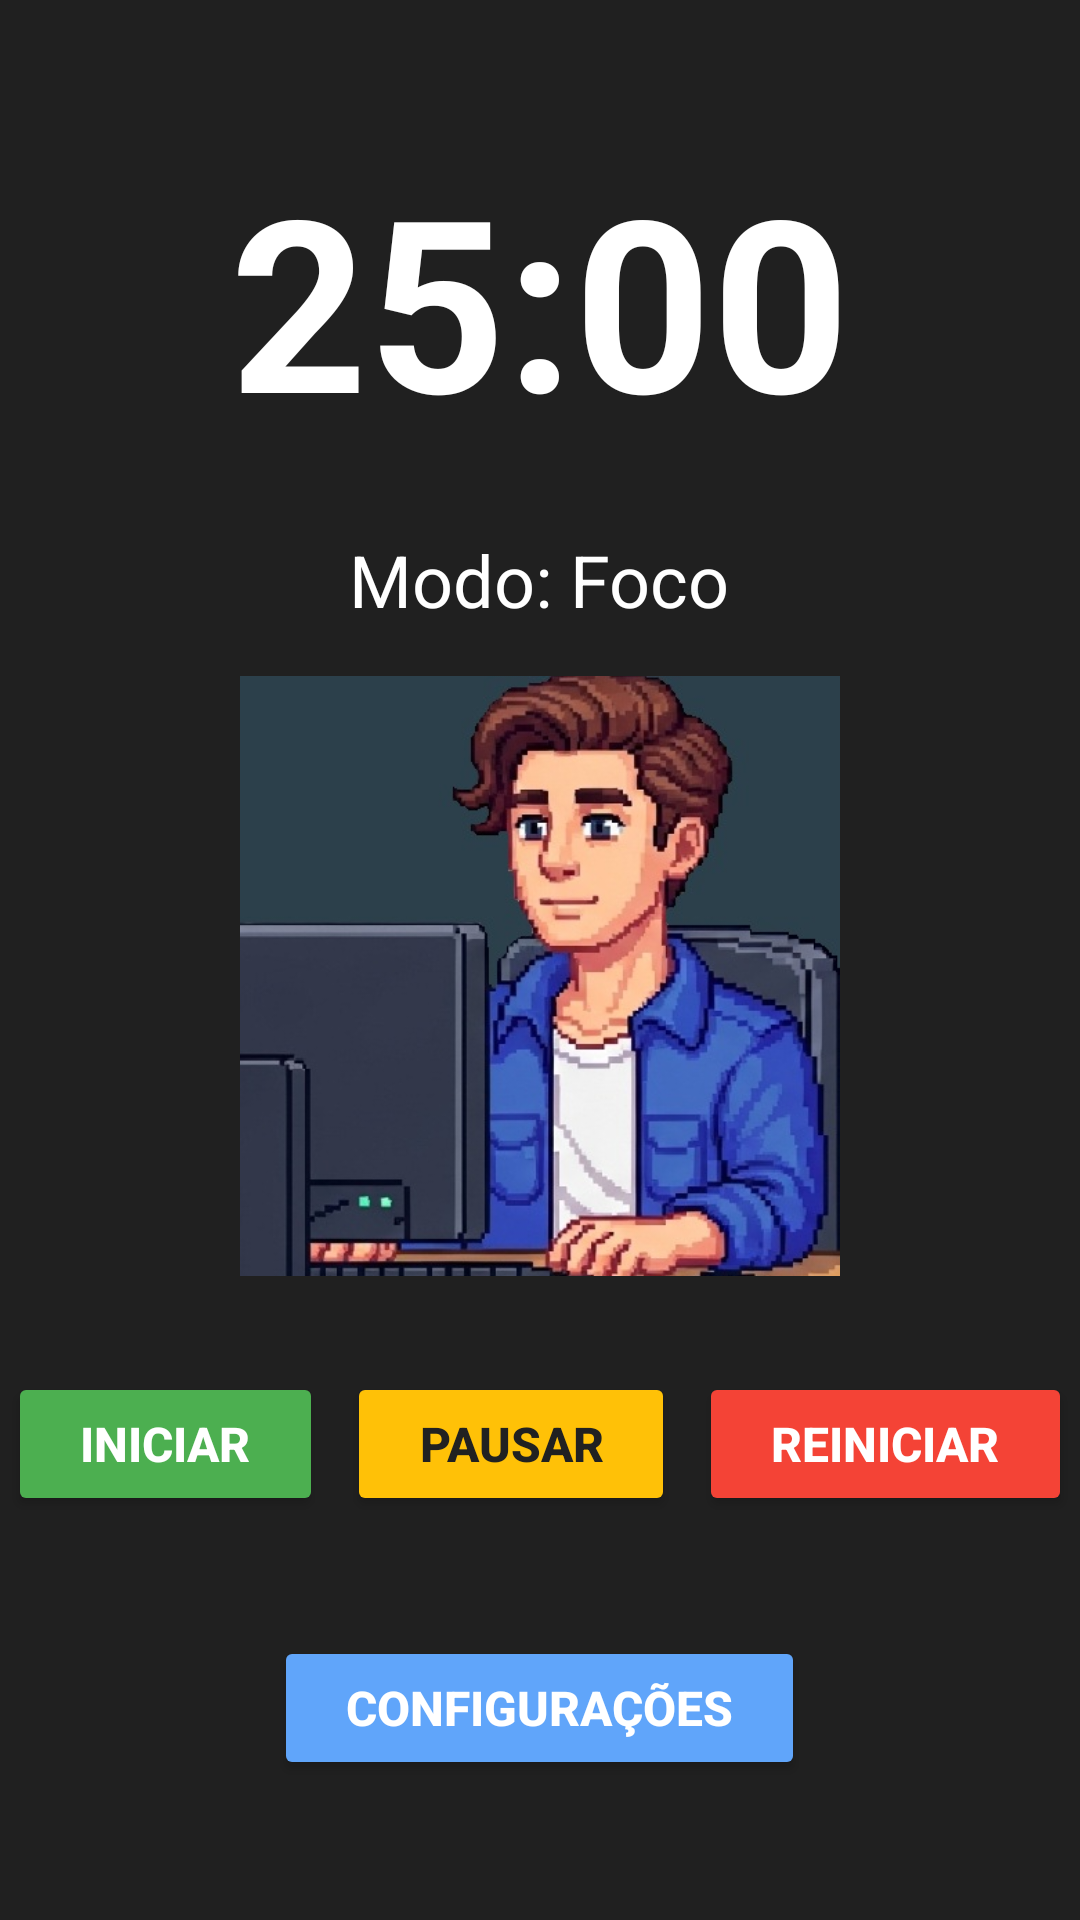

Android layout source for this screen:
<!-- AndroidManifest.xml: application theme Theme.PomodoroTimer -->
<!-- res/layout/activity_main.xml -->
<?xml version="1.0" encoding="utf-8"?>
<LinearLayout xmlns:android="http://schemas.android.com/apk/res/android"
    xmlns:app="http://schemas.android.com/apk/res-auto"
    xmlns:tools="http://schemas.android.com/tools"
    android:layout_width="match_parent"
    android:layout_height="match_parent"
    android:orientation="vertical"
    android:gravity="center"
    android:background="#202020"
    tools:context=".MainActivity">

    
    <TextView
        android:id="@+id/timerDisplay"
        android:layout_width="wrap_content"
        android:layout_height="wrap_content"
        android:text="25:00"
        android:textSize="80sp"
        android:textColor="#FFFFFF"
        android:textStyle="bold"
        android:layout_marginBottom="24dp"/>

    
    <TextView
        android:id="@+id/modeIndicator"
        android:layout_width="wrap_content"
        android:layout_height="wrap_content"
        android:text="Modo: Foco"
        android:textSize="24sp"
        android:textColor="#FFFFFF"
        android:layout_marginBottom="16dp"/>

    
    <TextView
        android:id="@+id/breakMessageDisplay"
        android:layout_width="wrap_content"
        android:layout_height="wrap_content"
        android:textAlignment="center"
        android:text="Hora de uma pausa!"
        android:textSize="18sp"
        android:textColor="#CCCCCC"
        android:layout_marginBottom="16dp"
        android:visibility="gone" /> 

    
    <ImageView
        android:id="@+id/animatedImageView"
        android:layout_width="200dp"
        android:layout_height="200dp"
        android:scaleType="centerCrop"
        android:layout_marginBottom="32dp"
        android:src="@drawable/foco" /> 

    
    <LinearLayout
        android:layout_width="wrap_content"
        android:layout_height="wrap_content"
        android:orientation="horizontal"
        android:layout_marginBottom="24dp">

        <Button
            android:id="@+id/startButton"
            android:layout_width="wrap_content"
            android:layout_height="wrap_content"
            android:text="Iniciar"
            android:backgroundTint="#4CAF50"
            android:textColor="#FFFFFF"
            android:paddingStart="24dp"
            android:paddingEnd="24dp"
            android:paddingTop="12dp"
            android:paddingBottom="12dp"
            android:textSize="16sp"
            android:textStyle="bold"
            app:cornerRadius="8dp"
            android:layout_marginEnd="8dp"/>

        <Button
            android:id="@+id/pauseButton"
            android:layout_width="wrap_content"
            android:layout_height="wrap_content"
            android:text="Pausar"
            android:backgroundTint="#FFC107"
            android:textColor="#212121"
            android:paddingStart="24dp"
            android:paddingEnd="24dp"
            android:paddingTop="12dp"
            android:paddingBottom="12dp"
            android:textSize="16sp"
            android:textStyle="bold"
            app:cornerRadius="8dp"
            android:layout_marginEnd="8dp"/>

        <Button
            android:id="@+id/resetButton"
            android:layout_width="wrap_content"
            android:layout_height="wrap_content"
            android:text="Reiniciar"
            android:backgroundTint="#F44336"
            android:textColor="#FFFFFF"
            android:paddingStart="24dp"
            android:paddingEnd="24dp"
            android:paddingTop="12dp"
            android:paddingBottom="12dp"
            android:textSize="16sp"
            android:textStyle="bold"
            app:cornerRadius="8dp"/>
    </LinearLayout>

    
    <Button
        android:id="@+id/settingsButton"
        android:layout_width="wrap_content"
        android:layout_height="wrap_content"
        android:text="Configurações"
        android:layout_marginTop="16dp"
        android:layout_gravity="center_horizontal"
        android:backgroundTint="#60A5FA"
        android:textColor="#FFFFFF"
        android:paddingStart="24dp"
        android:paddingEnd="24dp"
        android:paddingTop="12dp"
        android:paddingBottom="12dp"
        android:textSize="16sp"
        android:textStyle="bold"
        app:cornerRadius="8dp"/>

</LinearLayout>
<!-- resources referenced by this layout -->
<resources>
  <!-- drawable foco: jpg bitmap (drawable, 62607 bytes) -->
  <style name="Theme.PomodoroTimer" parent="Theme.AppCompat.NoActionBar"> <item name="android:colorBackground">@color/background_color</item>
          <item name="android:textColorPrimary">@color/text_color_primary</item>
          <item name="android:textColorSecondary">@color/text_color_secondary</item>
          <item name="android:textColor">@color/text_color_primary</item>
          <item name="android:statusBarColor" tools:targetApi="l">@color/background_color</item>
      </style>
  <color name="background_color">#242424</color>
  <color name="text_color_primary">#F4F4F4</color>
  <color name="text_color_secondary">#BFBFBF</color>
</resources>
